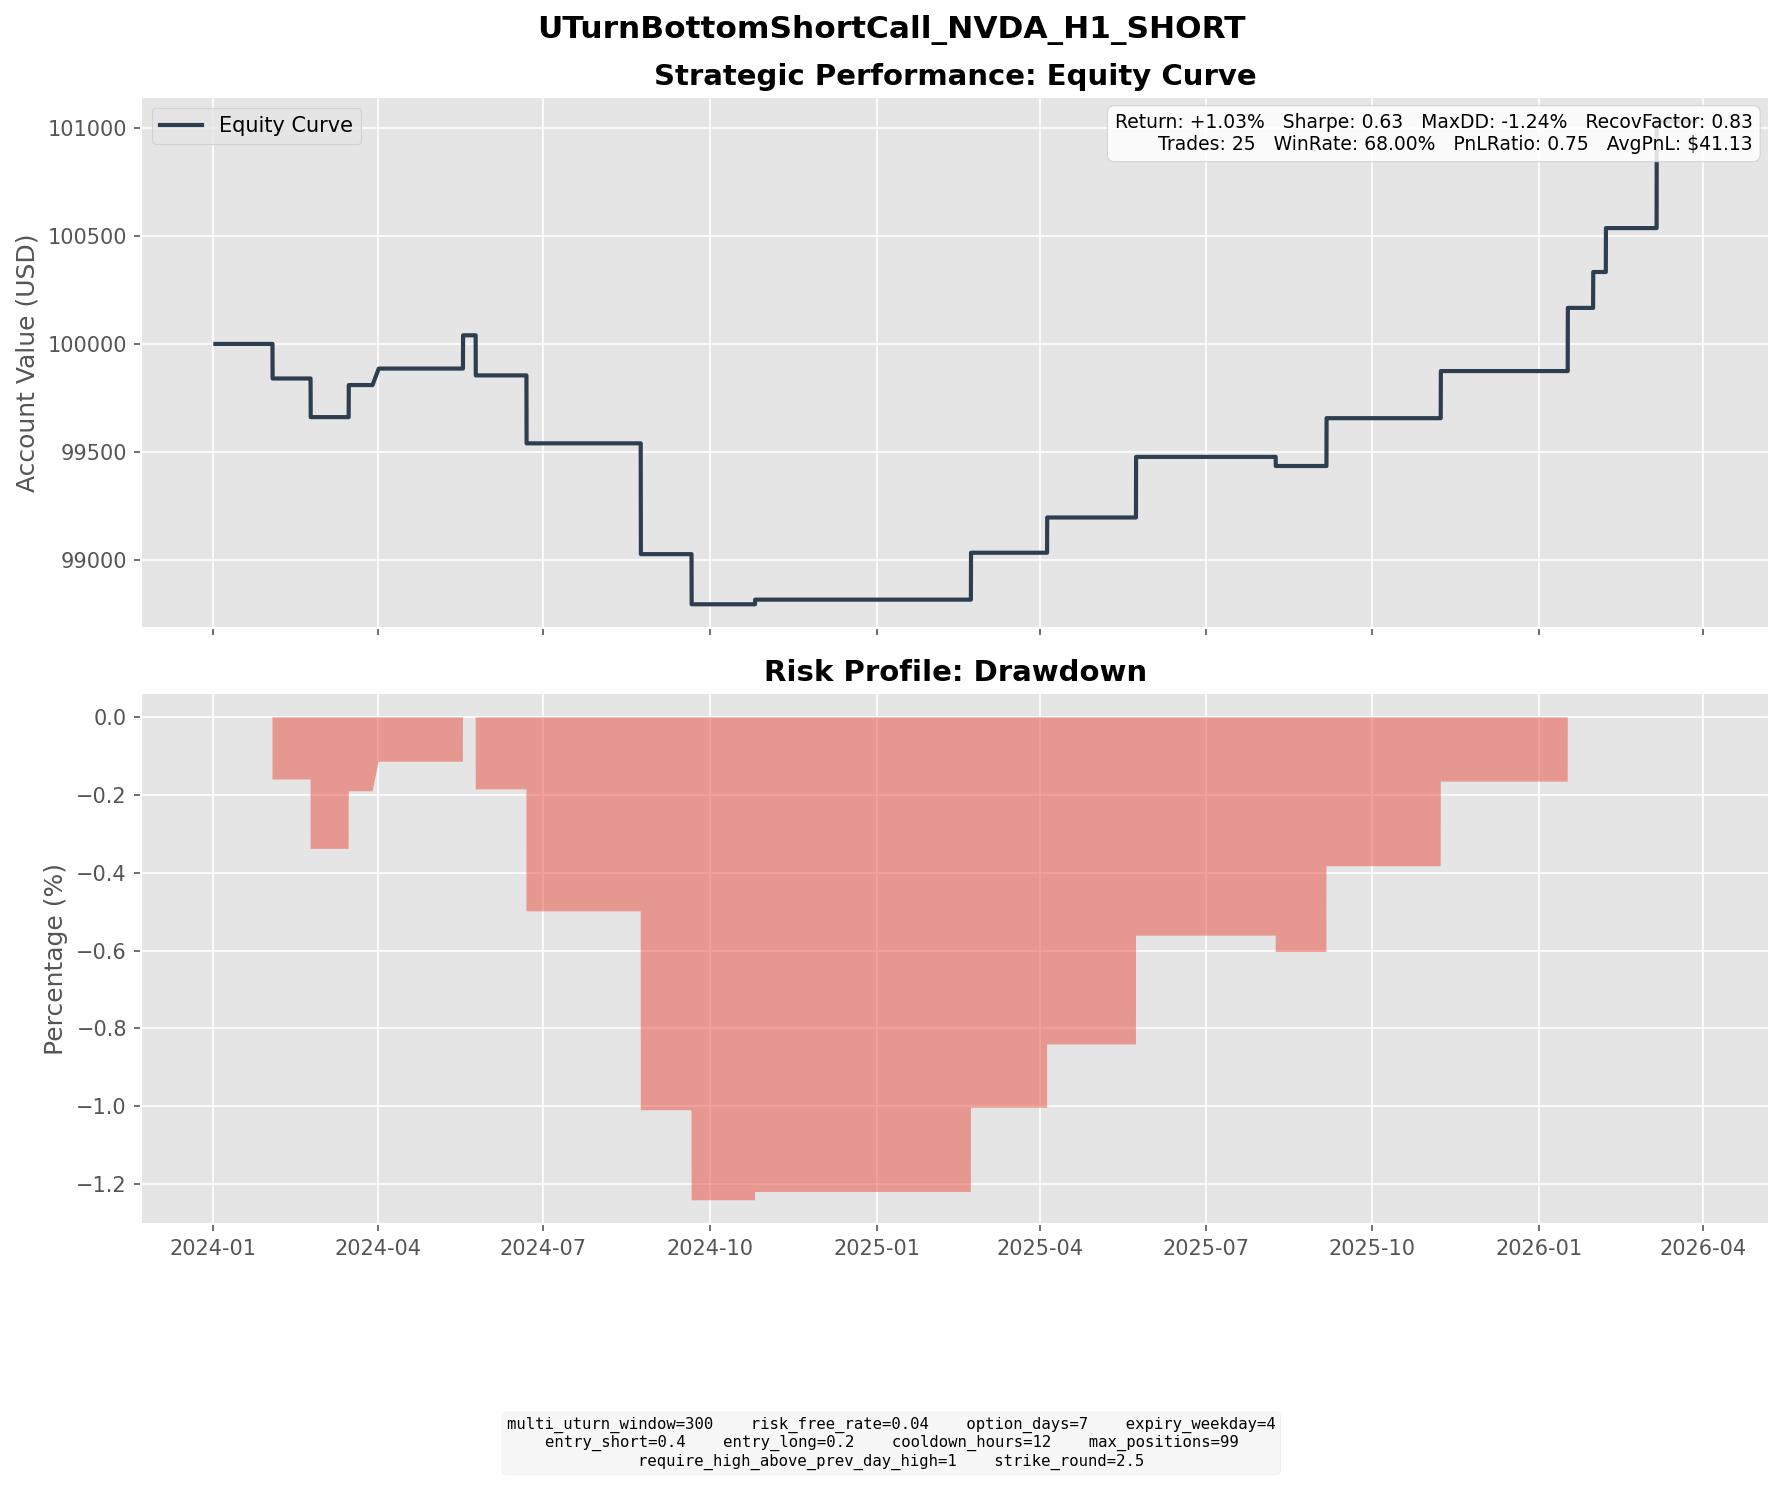

The table this chart was drawn from, first rows:
entry_dt, lock_dt, lock_reason, settlement_dt, close_reason, k1, k2, short_prem, long_prem, net_credit, short_settle, long_settle, final_pnl
2024-01-22 06:00:00, 2024-01-22 06:00:00, direct_entry, 2024-02-02 16:00:00, expiry, 60, 62.5, 1.617, 0.7149, 0.9018, 6.04, 3.54, -1.598
2024-02-15 04:00:00, 2024-02-15 04:00:00, direct_entry, 2024-02-23 16:00:00, expiry, 75, 77.5, 1.26, 0.5455, 0.7143, 4, 1.5, -1.786
2024-03-06 14:00:00, 2024-03-06 14:00:00, direct_entry, 2024-03-15 16:00:00, expiry, 90, 92.5, 1.672, 0.8748, 0.7973, 0.0000, 0.0000, 0.7973
2024-03-07 09:00:00, 2024-03-07 09:00:00, direct_entry, 2024-03-15 16:00:00, expiry, 92.5, 95, 1.361, 0.6763, 0.6845, 0.0000, 0.0000, 0.6845
2024-03-21 09:00:00, 2024-03-21 09:00:00, direct_entry, 2024-04-01 04:00:00, expiry, 92.5, 95, 1.556, 0.7943, 0.7620, 0.0000, 0.0000, 0.7620
2024-05-06 16:00:00, 2024-05-06 16:00:00, direct_entry, 2024-05-17 16:00:00, expiry, 92.5, 97.5, 2.324, 0.7461, 1.578, 0.0400, 0.0000, 1.538
2024-05-16 05:00:00, 2024-05-16 05:00:00, direct_entry, 2024-05-24 16:00:00, expiry, 97.5, 100, 1.326, 0.6788, 0.6471, 9.01, 6.51, -1.853
2024-06-10 04:00:00, 2024-06-10 04:00:00, direct_entry, 2024-06-21 16:00:00, expiry, 122.5, 127.5, 2.288, 0.9385, 1.349, 4.49, 0.0000, -3.14
2024-08-12 15:00:00, 2024-08-12 15:00:00, direct_entry, 2024-08-23 16:00:00, expiry, 110, 115, 2.678, 1.044, 1.635, 19.05, 14.05, -3.365
2024-08-15 16:00:00, 2024-08-15 16:00:00, direct_entry, 2024-08-23 16:00:00, expiry, 125, 127.5, 1.857, 1.112, 0.7448, 4.05, 1.55, -1.755
2024-09-11 10:00:00, 2024-09-11 10:00:00, direct_entry, 2024-09-20 16:00:00, expiry, 110, 115, 2.164, 0.7296, 1.434, 6.02, 1.02, -3.566
2024-09-12 06:00:00, 2024-09-12 06:00:00, direct_entry, 2024-09-20 16:00:00, expiry, 120, 125, 1.871, 0.6232, 1.248, 0.0000, 0.0000, 1.248
2024-10-17 09:00:00, 2024-10-17 09:00:00, direct_entry, 2024-10-25 16:00:00, expiry, 140, 145, 2.873, 1.218, 1.655, 1.44, 0.0000, 0.2152
2025-02-10 15:00:00, 2025-02-10 15:00:00, direct_entry, 2025-02-21 16:00:00, expiry, 135, 142.5, 3.096, 0.9284, 2.168, 0.0000, 0.0000, 2.168
2025-03-24 15:00:00, 2025-03-24 15:00:00, direct_entry, 2025-04-04 16:00:00, expiry, 122.5, 127.5, 2.847, 1.218, 1.629, 0.0000, 0.0000, 1.629
2025-05-13 15:00:00, 2025-05-13 15:00:00, direct_entry, 2025-05-23 16:00:00, expiry, 132.5, 137.5, 2.355, 0.9778, 1.377, 0.0000, 0.0000, 1.377
2025-05-14 09:00:00, 2025-05-14 09:00:00, direct_entry, 2025-05-23 16:00:00, expiry, 135, 140, 2.419, 0.9956, 1.424, 0.0000, 0.0000, 1.424
2025-07-30 14:00:00, 2025-07-30 14:00:00, direct_entry, 2025-08-08 16:00:00, expiry, 180, 187.5, 3.713, 1.394, 2.318, 2.74, 0.0000, -0.4218
2025-08-27 08:00:00, 2025-08-27 08:00:00, direct_entry, 2025-09-05 16:00:00, expiry, 185, 192.5, 3.589, 1.379, 2.21, 0.0000, 0.0000, 2.21
2025-10-29 10:00:00, 2025-10-29 10:00:00, direct_entry, 2025-11-07 16:00:00, expiry, 212.5, 220, 3.824, 1.647, 2.178, 0.0000, 0.0000, 2.178
2026-01-05 09:00:00, 2026-01-05 09:00:00, direct_entry, 2026-01-16 16:00:00, expiry, 192.5, 202.5, 4.356, 1.436, 2.92, 0.0000, 0.0000, 2.92
2026-01-23 14:00:00, 2026-01-23 14:00:00, direct_entry, 2026-01-30 16:00:00, expiry, 190, 197.5, 3.15, 1.052, 2.098, 0.4400, 0.0000, 1.658
2026-01-27 15:00:00, 2026-01-27 15:00:00, direct_entry, 2026-02-06 16:00:00, expiry, 192.5, 200, 3.391, 1.361, 2.03, 0.0000, 0.0000, 2.03
2026-02-23 10:00:00, 2026-02-23 10:00:00, direct_entry, 2026-03-06 16:00:00, expiry, 192.5, 202.5, 4.395, 1.451, 2.945, 0.0000, 0.0000, 2.945
2026-02-25 15:00:00, 2026-02-25 15:00:00, direct_entry, 2026-03-06 16:00:00, expiry, 200, 207.5, 3.269, 1.283, 1.986, 0.0000, 0.0000, 1.986
